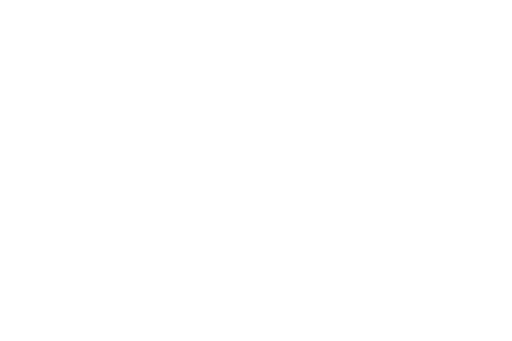
t = 0.00 s
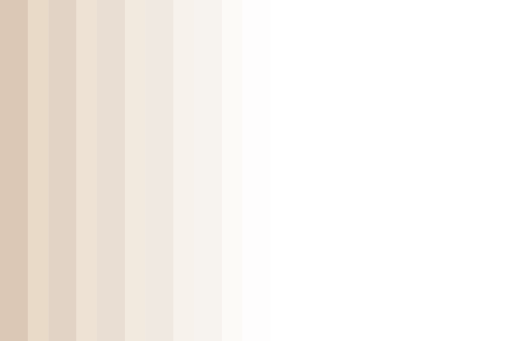
t = 1.13 s
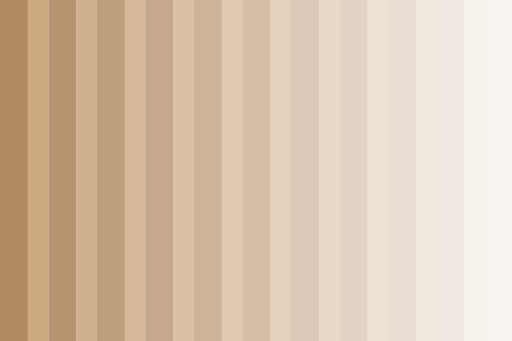
t = 2.33 s
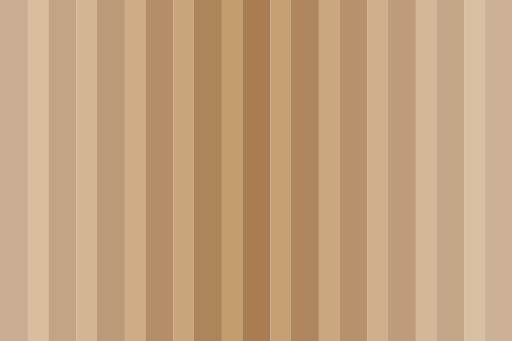
t = 3.58 s
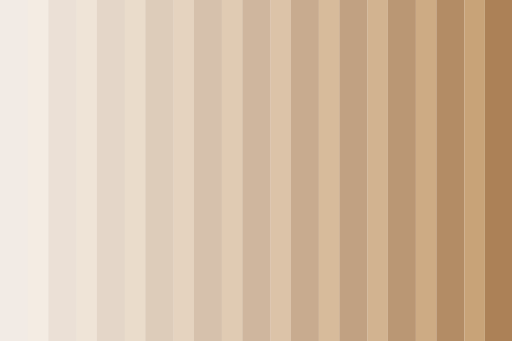
t = 4.73 s
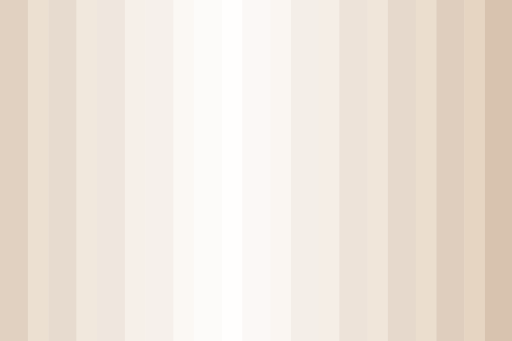
t = 5.98 s

The animated SVG that drew these frames (rendered in a browser with its animation timeline set to each time). Animation: 21 SMIL elements (animate=21); one cycle of 7.10 s, repeats indefinitely.

<?xml version="1.0" encoding="utf-8"?>
<!DOCTYPE svg PUBLIC "-//W3C//DTD SVG 1.1//EN" "http://www.w3.org/Graphics/SVG/1.1/DTD/svg11.dtd">
<svg version="1.1" id="Layer_1" xmlns="http://www.w3.org/2000/svg" xmlns:xlink="http://www.w3.org/1999/xlink" x="0px" y="0px"
	 width="1350px" height="900px" viewBox="0 0 1350 900" enable-background="new 0 0 1350 900" xml:space="preserve">

<rect opacity="0" x="-9" y="-11" fill="#A87B4F" width="82" height="922">
	<animate attributeName="opacity"
             values="0;1;0" 
             dur="5s"
             begin=".1s"
             repeatCount="indefinite"/>
</rect>
<rect opacity="0" x="73" y="-11" fill="#C39A6B" width="54" height="922">
	<animate attributeName="opacity"
             values="0;1;0" 
             dur="5s"
             begin=".2s"
             repeatCount="indefinite"/>
</rect>
<rect opacity="0" x="127" y="-11" fill="#A87B4F" width="74" height="922">
	<animate attributeName="opacity"
             values="0;1;0" 
             dur="5s"
             begin=".3s"
             repeatCount="indefinite"/>
</rect>
<rect opacity="0" x="201" y="-11" fill="#C39A6B" width="54" height="922">
	<animate attributeName="opacity"
             values="0;1;0" 
             dur="5s"
             begin=".4s"
             repeatCount="indefinite"/>
</rect>
<rect opacity="0" x="255" y="-11" fill="#A87B4F" width="74" height="922">
	<animate attributeName="opacity"
             values="0;1;0" 
             dur="5s"
             begin=".5s"
             repeatCount="indefinite"/>
</rect>
<rect opacity="0" x="329" y="-11" fill="#C39A6B" width="54" height="922">
	<animate attributeName="opacity"
             values="0;1;0" 
             dur="5s"
             begin=".6s"
             repeatCount="indefinite"/>
</rect>
<rect opacity="0" x="383" y="-11" fill="#A87B4F" width="74" height="922">
	<animate attributeName="opacity"
             values="0;1;0" 
             dur="5s"
             begin=".7s"
             repeatCount="indefinite"/>
</rect>
<rect opacity="0" x="457" y="-11" fill="#C39A6B" width="54" height="922">
	<animate attributeName="opacity"
             values="0;1;0" 
             dur="5s"
             begin=".8s"
             repeatCount="indefinite"/>
</rect>
<rect opacity="0" x="511" y="-11" fill="#A87B4F" width="74" height="922">
	<animate attributeName="opacity"
             values="0;1;0" 
             dur="5s"
             begin=".9s"
             repeatCount="indefinite"/>
</rect>
<rect opacity="0" x="585" y="-11" fill="#C39A6B" width="54" height="922">
	<animate attributeName="opacity"
             values="0;1;0" 
             dur="5s"
             begin="1s"
             repeatCount="indefinite"/>
</rect>
<rect opacity="0" x="639" y="-11" fill="#A87B4F" width="74" height="922">
	<animate attributeName="opacity"
             values="0;1;0" 
             dur="5s"
             begin="1.1s"
             repeatCount="indefinite"/>
</rect>
<rect opacity="0" x="713" y="-11" fill="#C39A6B" width="54" height="922">
	<animate attributeName="opacity"
             values="0;1;0" 
             dur="5s"
             begin="1.2s"
             repeatCount="indefinite"/>
</rect>
<rect opacity="0" x="767" y="-11" fill="#A87B4F" width="74" height="922">
	<animate attributeName="opacity"
             values="0;1;0" 
             dur="5s"
             begin="1.3s"
             repeatCount="indefinite"/>
</rect>
<rect opacity="0" x="841" y="-11" fill="#C39A6B" width="54" height="922">
	<animate attributeName="opacity"
             values="0;1;0" 
             dur="5s"
             begin="1.4s"
             repeatCount="indefinite"/>
</rect>
<rect opacity="0" x="895" y="-11" fill="#A87B4F" width="74" height="922">
	<animate attributeName="opacity"
             values="0;1;0" 
             dur="5s"
             begin="1.5s"
             repeatCount="indefinite"/>
</rect>
<rect opacity="0" x="969" y="-11" fill="#C39A6B" width="54" height="922">
	<animate attributeName="opacity"
             values="0;1;0" 
             dur="5s"
             begin="1.6s"
             repeatCount="indefinite"/>
</rect>
<rect opacity="0" x="1023" y="-11" fill="#A87B4F" width="74" height="922">
	<animate attributeName="opacity"
             values="0;1;0" 
             dur="5s"
             begin="1.7s"
             repeatCount="indefinite"/>
</rect>
<rect opacity="0" x="1097" y="-11" fill="#C39A6B" width="54" height="922">
	<animate attributeName="opacity"
             values="0;1;0" 
             dur="5s"
             begin="1.8s"
             repeatCount="indefinite"/>
</rect>
<rect opacity="0" x="1151" y="-11" fill="#A87B4F" width="74" height="922">
	<animate attributeName="opacity"
             values="0;1;0" 
             dur="5s"
             begin="1.9s"
             repeatCount="indefinite"/>
</rect>
<rect opacity="0" x="1225" y="-11" fill="#C39A6B" width="54" height="922">
	<animate attributeName="opacity"
             values="0;1;0" 
             dur="5s"
             begin="2s"
             repeatCount="indefinite"/>
</rect>
<rect opacity="0" x="1279" y="-11" fill="#A87B4F" width="84" height="922">
	<animate attributeName="opacity"
             values="0;1;0" 
             dur="5s"
             begin="2.1s"
             repeatCount="indefinite"/>
</rect>
</svg>
